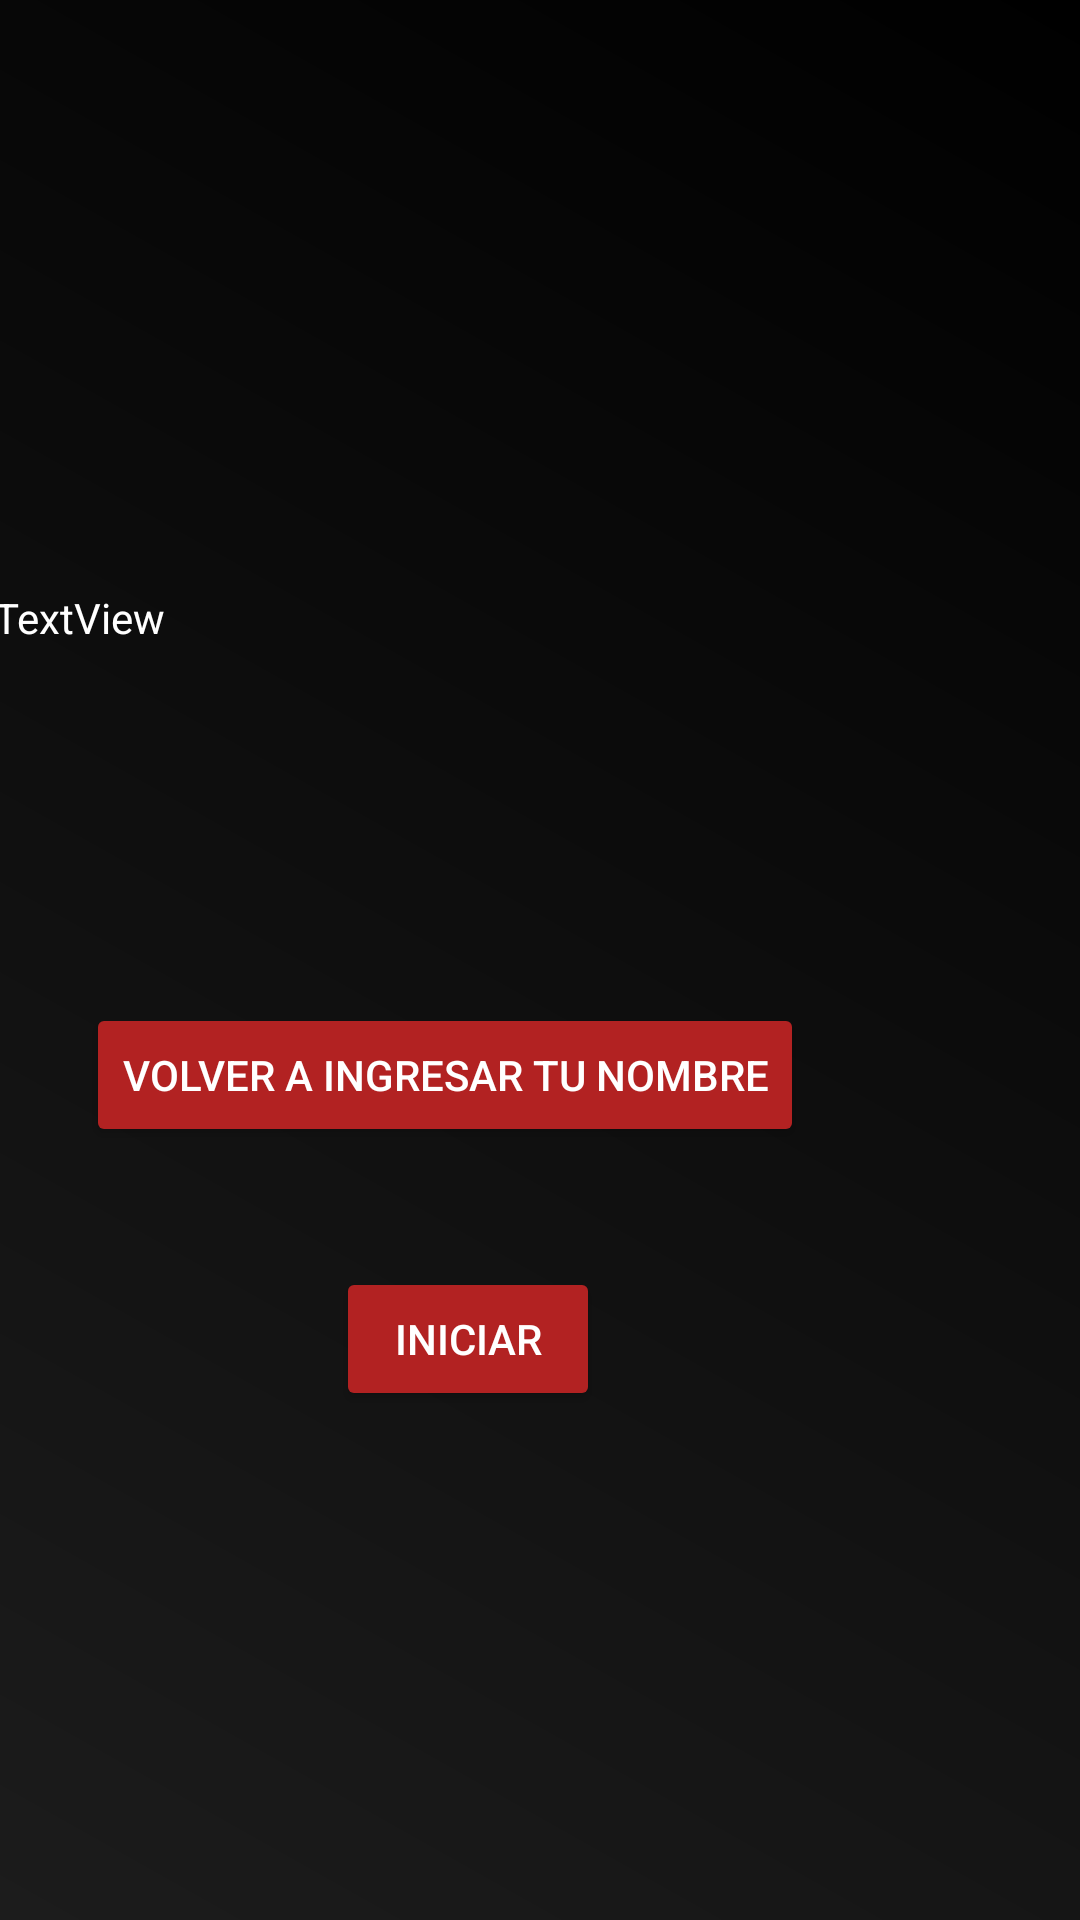

Layout XML and referenced resources for this Android screen:
<!-- AndroidManifest.xml: application theme Theme.Parcial_1_app -->
<!-- res/layout/activity_mensaje.xml -->
<?xml version="1.0" encoding="utf-8"?>
<androidx.constraintlayout.widget.ConstraintLayout xmlns:android="http://schemas.android.com/apk/res/android"
    xmlns:app="http://schemas.android.com/apk/res-auto"
    xmlns:tools="http://schemas.android.com/tools"
    android:id="@+id/main"
    android:layout_width="match_parent"
    android:layout_height="match_parent"
    tools:context=".MensajeActivity"
    android:background="@drawable/fondo_degradado"
    >

    <Button
        android:id="@+id/button"
        android:layout_width="wrap_content"
        android:layout_height="wrap_content"
        android:layout_marginTop="56dp"
        android:layout_marginEnd="92dp"
        android:onClick="finalizar"
        android:textColor="@color/textoColorMensaje"
        android:backgroundTint="@color/colorFondoBoton"
        android:text="Volver a ingresar tu nombre"
        app:layout_constraintEnd_toEndOf="parent"
        app:layout_constraintTop_toBottomOf="@+id/textView" />

    <Button
        android:id="@+id/buttonIniciarPreguntados"
        android:layout_width="wrap_content"
        android:layout_height="wrap_content"
        android:layout_marginTop="144dp"
        android:layout_marginEnd="160dp"
        android:onClick="iniciarPreguntados"
        android:text="Iniciar"
        android:textColor="@color/textoColorMensaje"
        android:backgroundTint="@color/colorFondoBoton"
        app:layout_constraintEnd_toEndOf="parent"
        app:layout_constraintTop_toBottomOf="@+id/textView" />

    <TextView
        android:id="@+id/textView"
        android:layout_width="365dp"
        android:layout_height="82dp"
        android:text="TextView"
        android:textColor="@color/textoColorMensaje"
        app:layout_constraintBottom_toBottomOf="parent"
        app:layout_constraintEnd_toEndOf="parent"
        app:layout_constraintHorizontal_bias="0.498"
        app:layout_constraintStart_toStartOf="parent"
        app:layout_constraintTop_toTopOf="parent"
        app:layout_constraintVertical_bias="0.352" />

</androidx.constraintlayout.widget.ConstraintLayout>
<!-- resources referenced by this layout -->
<resources>
  <color name="colorFondoBoton">#B22222</color>"
  <color name="textoColorMensaje">#FFFFFFFF</color>
  <!-- drawable fondo_degradado (drawable) -->
  <?xml version="1.0" encoding="utf-8"?>
  <layer-list xmlns:android="http://schemas.android.com/apk/res/android">
      <item>
          <shape android:shape="rectangle">
          <gradient
              android:angle="45"
              android:endColor="#000000"
              android:startColor="#1C1C1C"
              android:type="linear" />
          </shape>
      </item>
  </layer-list>
  <style name="Theme.Parcial_1_app" parent="Base.Theme.Parcial_1_app" />
  <style name="Base.Theme.Parcial_1_app" parent="Theme.Material3.DayNight.NoActionBar">
          
          
      </style>
</resources>
